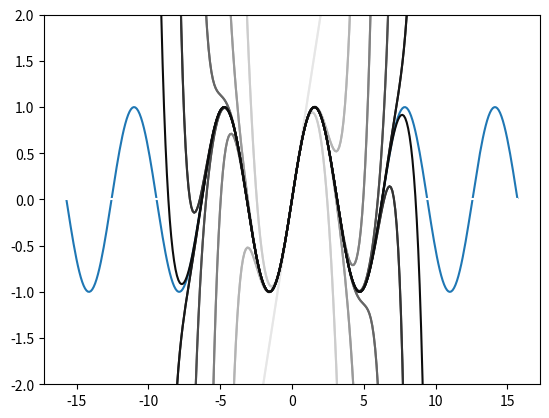

Source code (Python):
import matplotlib as mpl
import matplotlib.pyplot as plt
import numpy as np
import math as m

def nthpolynomial(n: int, k: float, x: np.ndarray, a: float):
    _yn = np.zeros(len(x))
    print(type(_yn))
    for i in range(0, n+1):
        # print(type(_yn))
        print(type(k*np.cos(a)*np.power(x-a, i)/m.factorial(i)))
        _i=i%4
        if _i==1:
            _yn = _yn + k*np.cos(a)*np.power(x-a, i)/m.factorial(i)         # why error when using += ??
        elif _i==2:
            _yn += -k*np.sin(a)*np.power(x-a, i)/m.factorial(i)
        elif _i==3:
            _yn += -k*np.cos(a)*np.power(x-a, i)/m.factorial(i)
        elif _i==0:
            _yn += k*np.sin(a)*np.power(x-a, i)/m.factorial(i)
        else: 
            print("err!!!!!!!!!!!!!")
            exit()

    return _yn
    

_n = 5                 # x domain
x = np.arange(-_n*np.pi, _n*np.pi, 0.1)
k = 1                   # y scale
y1 = k*np.sin(x)        # sin 
a = 0                   # taylor series from x = a
# yn = []
# towhatn = 20
# for n in range(0, towhatn):
#     _yn = nthpolynomial(n, k, x)
#     yn.append(_yn)

fig, axes = plt.subplots(1, 1)
axes.set_ylim(-2*k, 2*k)
l1 = axes.plot(x, y1, label='sin')
# l2; l3; l4; l5
# for n in range(towhatn):
#     axes.plot(x, yn[n], label=f'order of {n}')
for i in range(20):
    c = 1-i/20
    axes.plot(x, nthpolynomial(i, k, x, a), label=f'order of {i}', color=(c, c, c))
# axes.legend()
plt.show()

# TODO: animation 